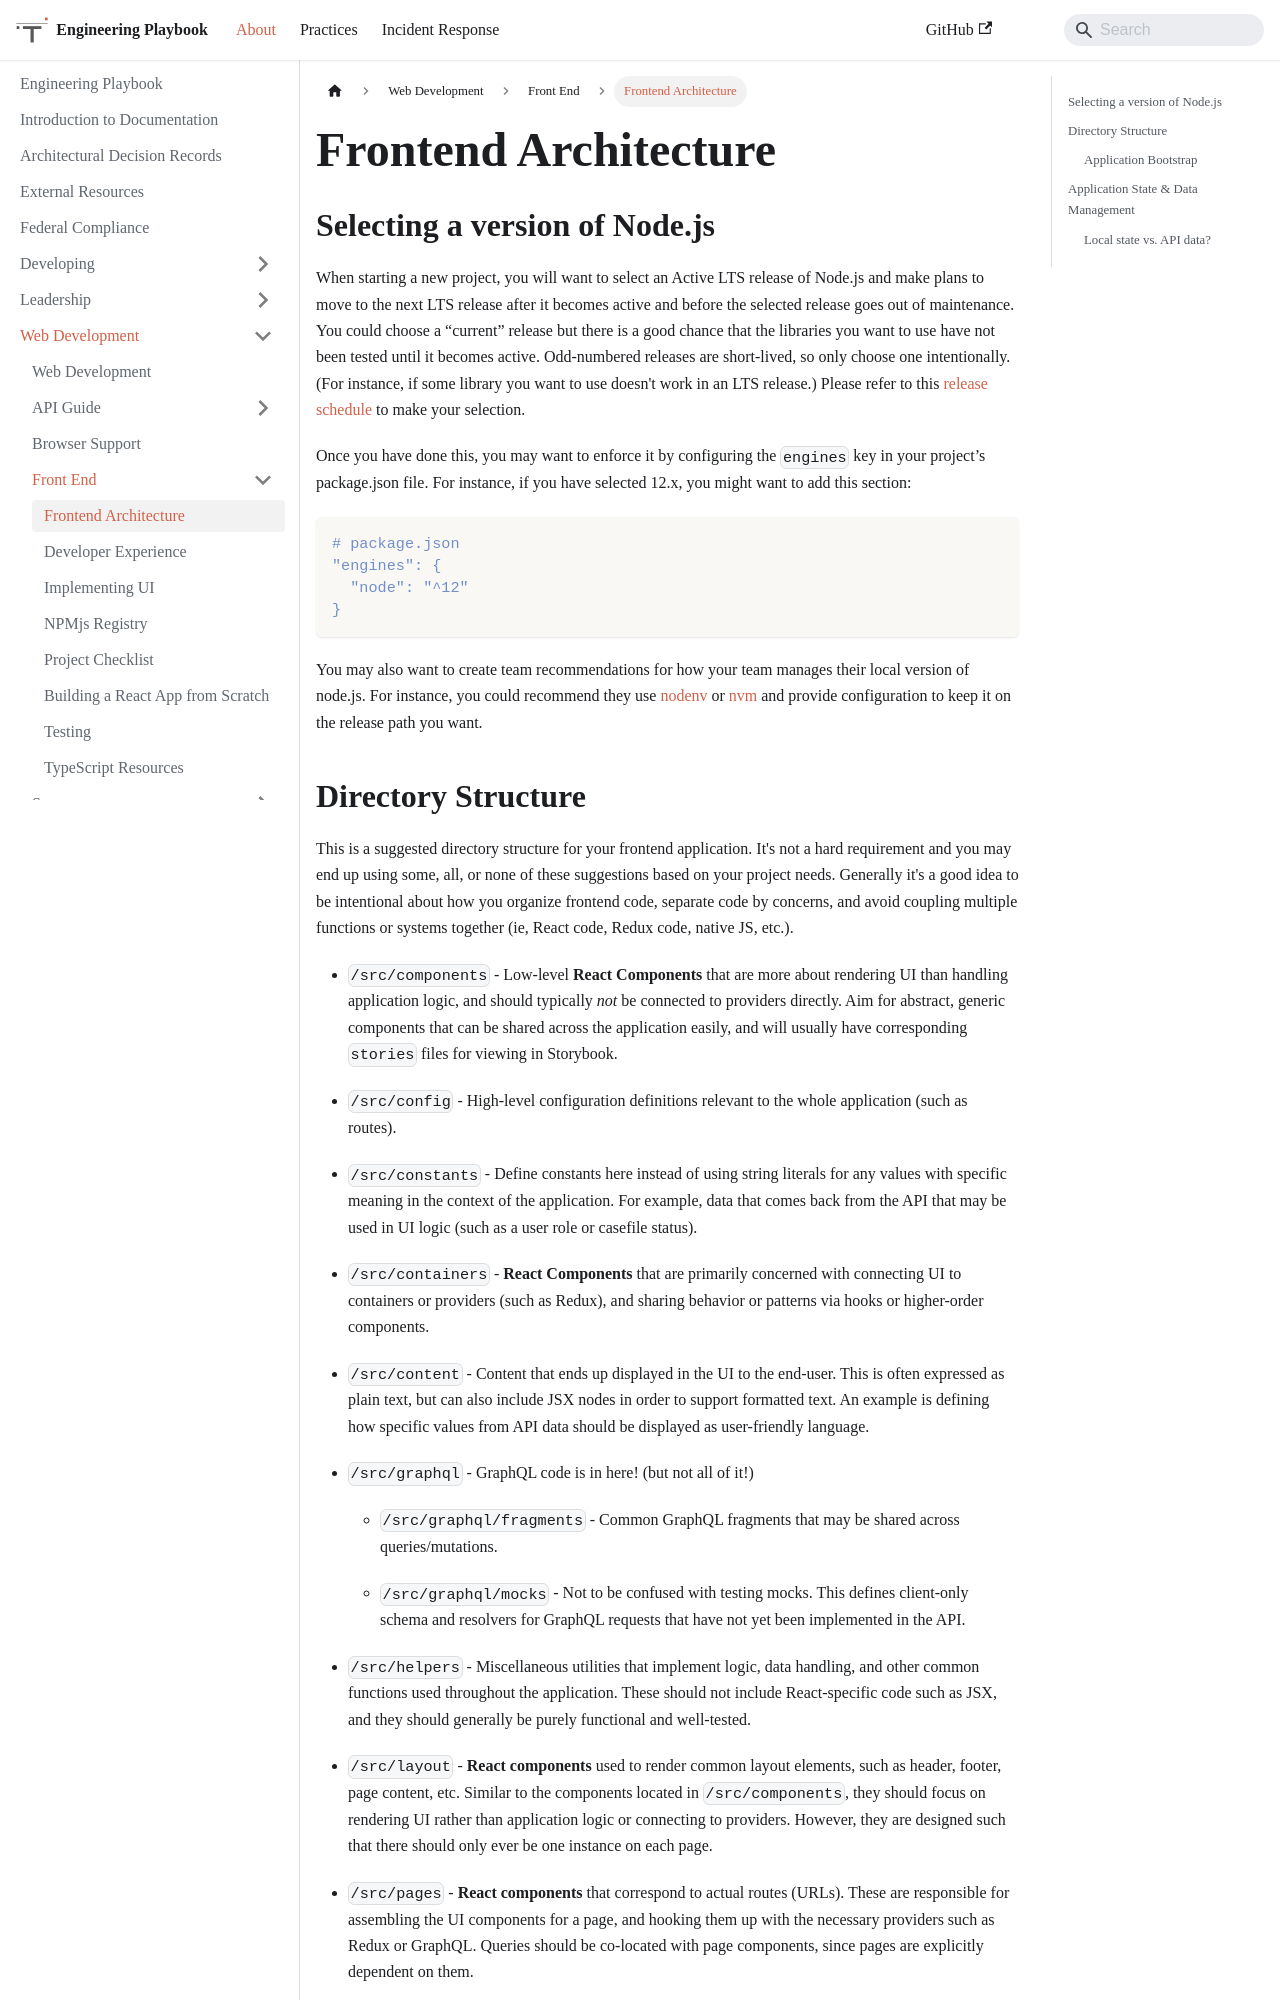

repository: trussworks/Engineering-Playbook · page: docs/web/frontend/architecture.html · generator: docusaurus

# Frontend Architecture

## Selecting a version of Node.js

When starting a new project, you will want to select an Active LTS release of Node.js and make plans to move to the next LTS release after it becomes active and before the selected release goes out of maintenance. You could choose a “current” release but there is a good chance that the libraries you want to use have not been tested until it becomes active. Odd-numbered releases are short-lived, so only choose one intentionally. (For instance, if some library you want to use doesn't work in an LTS release.) Please refer to this [release schedule](https://nodejs.org/en/about/releases/) to make your selection.

Once you have done this, you may want to enforce it by configuring the `engines` key in your project’s package.json file. For instance, if you have selected 12.x, you might want to add this section:

```
# package.json
"engines": {
  "node": "^12"
}
```

You may also want to create team recommendations for how your team manages their local version of node.js. For instance, you could recommend they use [nodenv](https://github.com/nodenv/nodenv) or [nvm](https://github.com/nvm-sh/nvm) and provide configuration to keep it on the release path you want.
